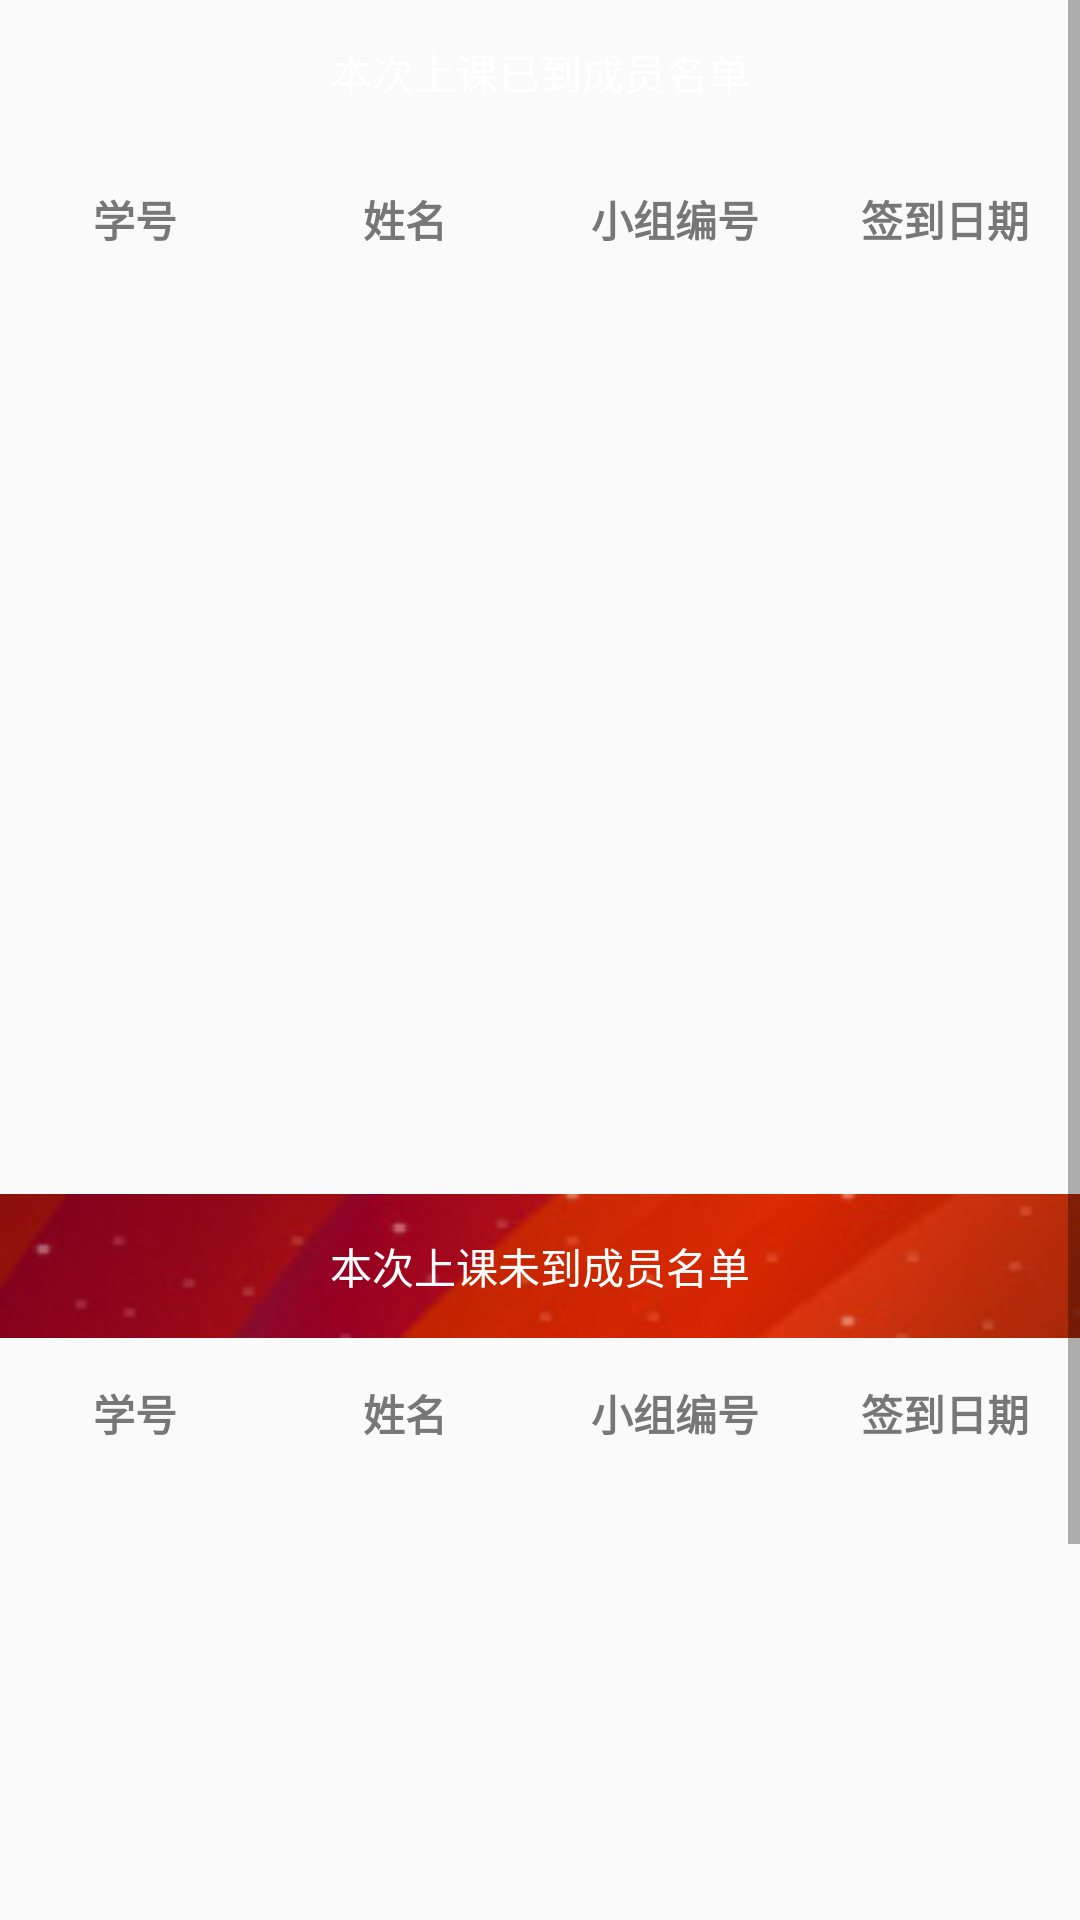

Write the Android layout XML for this screen, with the resource values it uses.
<!-- AndroidManifest.xml: application theme AppTheme -->
<!-- res/layout/show_present_attent_class.xml -->
<?xml version="1.0" encoding="utf-8"?>
<RelativeLayout xmlns:android="http://schemas.android.com/apk/res/android"
    android:layout_width="fill_parent"
    android:layout_height="fill_parent"
    >
    <ScrollView
        android:layout_width="match_parent"
        android:layout_height="wrap_content"
        >
    <LinearLayout
        android:layout_width="match_parent"
        android:layout_height="wrap_content"
        android:orientation="vertical"
        >
        <LinearLayout
           android:id="@+id/show_dao_people"
           android:layout_width="match_parent"
           android:layout_height="match_parent"
           android:orientation="vertical"
           >
    		<LinearLayout
        		android:id="@+id/LinearLayout_banner"
        		android:layout_width="match_parent"
        		android:layout_height="wrap_content"
        		android:orientation="horizontal" >

        	<Button
            	android:id="@+id/btnScort"
            	android:layout_width="match_parent"
           		 android:layout_height="wrap_content"
           	 	android:layout_margin="0dp"
           	 	android:layout_weight="1"
           	 	android:textColor="#FFFFFF"
            	android:background="@drawable/yidao"
            	android:text="本次上课已到成员名单" />
    	</LinearLayout> 
     	<LinearLayout
        android:id="@+id/LinearLayout_banner111"
        android:layout_width="fill_parent"
        android:layout_below="@id/LinearLayout_banner"
        android:layout_height="wrap_content"
        android:orientation="horizontal"
     	>
       		 <TextView 
        	android:id="@+id/show_tv1"
        	android:layout_height="50dp"
        	android:layout_width="90dp"
        	android:background="@drawable/table_title"
       	 	android:gravity="center"
        	android:text="学号"
       	 	android:textStyle="bold"
        	android:textColor="#777777"
       		 />
        	<TextView 
        	android:id="@+id/show_tv2"
        	android:layout_height="50dp"
        	android:layout_width="90dp"
        	android:background="@drawable/table_title"
        	android:layout_toRightOf="@id/show_tv1"
         	android:gravity="center"
         	android:text="姓名"
         	android:textColor="#777777"
         	 android:textStyle="bold"
        	/>
     		<TextView 
       	 	android:id="@+id/show_tv3"
        	android:layout_height="50dp"
        	android:layout_width="90dp"
        	android:background="@drawable/table_title"
        	android:layout_toRightOf="@id/show_tv2"
         	android:gravity="center"
        	 android:text="小组编号"
         	android:textColor="#777777"
          	android:textStyle="bold"
       	 />
     		<TextView 
        	android:id="@+id/show_tv4"
       	 	android:layout_height="50dp"
        	android:layout_width="90dp"
        	android:background="@drawable/table_title"
        	android:layout_toRightOf="@id/show_tv3"
         	android:gravity="center"
         	android:textColor="#777777"
        	android:text="签到日期"
         	android:textStyle="bold"
        	/>
    	</LinearLayout>
      <ListView
        android:id="@+id/lv"
        android:layout_width="fill_parent"
        android:layout_height="300dip" >
    </ListView>
    </LinearLayout>
    
    <LinearLayout
           android:id="@+id/show_Weidao_people"
           android:layout_width="match_parent"
           android:layout_height="match_parent"
           android:layout_below="@id/show_dao_people"
           android:orientation="vertical"
           >
    		<LinearLayout
        		android:id="@+id/LinearLayout_banner2"
        		android:layout_width="match_parent"
        		android:layout_height="wrap_content"
        		android:orientation="horizontal" >

        	<Button
            	android:id="@+id/btnScort2"
            	android:layout_width="match_parent"
           		 android:layout_height="wrap_content"
           	 	android:layout_margin="0dp"
           	 	android:layout_weight="1"
           	 	android:textColor="#FFFFFF"
            	android:background="@drawable/weidao"
            	android:text="本次上课未到成员名单" />
    	</LinearLayout> 
     	<LinearLayout
        android:id="@+id/LinearLayout_banner1112"
        android:layout_width="fill_parent"
        android:layout_below="@id/LinearLayout_banner2"
        android:layout_height="wrap_content"
        android:orientation="horizontal"
     	>
       		 <TextView 
        	android:id="@+id/show_tv12"
        	android:layout_height="50dp"
        	android:layout_width="90dp"
        	android:background="@drawable/table_title"
       	 	android:gravity="center"
        	android:text="学号"
       	 	android:textStyle="bold"
        	android:textColor="#777777"
       		 />
        	<TextView 
        	android:id="@+id/show_tv22"
        	android:layout_height="50dp"
        	android:layout_width="90dp"
        	android:background="@drawable/table_title"
        	android:layout_toRightOf="@id/show_tv12"
         	android:gravity="center"
         	android:text="姓名"
         	android:textColor="#777777"
         	 android:textStyle="bold"
        	/>
     		<TextView 
       	 	android:id="@+id/show_tv32"
        	android:layout_height="50dp"
        	android:layout_width="90dp"
        	android:background="@drawable/table_title"
        	android:layout_toRightOf="@id/show_tv22"
         	android:gravity="center"
        	 android:text="小组编号"
         	android:textColor="#777777"
          	android:textStyle="bold"
       	 />
     		<TextView 
        	android:id="@+id/show_tv42"
       	 	android:layout_height="50dp"
        	android:layout_width="90dp"
        	android:background="@drawable/table_title"
        	android:layout_toRightOf="@id/show_tv32"
         	android:gravity="center"
         	android:textColor="#777777"
        	android:text="签到日期"
         	android:textStyle="bold"
        	/>
    	</LinearLayout>
      <ListView
        android:id="@+id/lv1"
        android:layout_width="fill_parent"
        android:layout_height="300dip" >
    </ListView>
    </LinearLayout>
    </LinearLayout>
    </ScrollView>
</RelativeLayout>
<!-- resources referenced by this layout -->
<resources>
  <!-- drawable weidao: jpg bitmap (drawable-hdpi, 13331 bytes) -->
  <style name="AppTheme" parent="AppBaseTheme">
          
      </style>
  <style name="AppBaseTheme" parent="Theme.AppCompat.Light">
          
      </style>
</resources>
